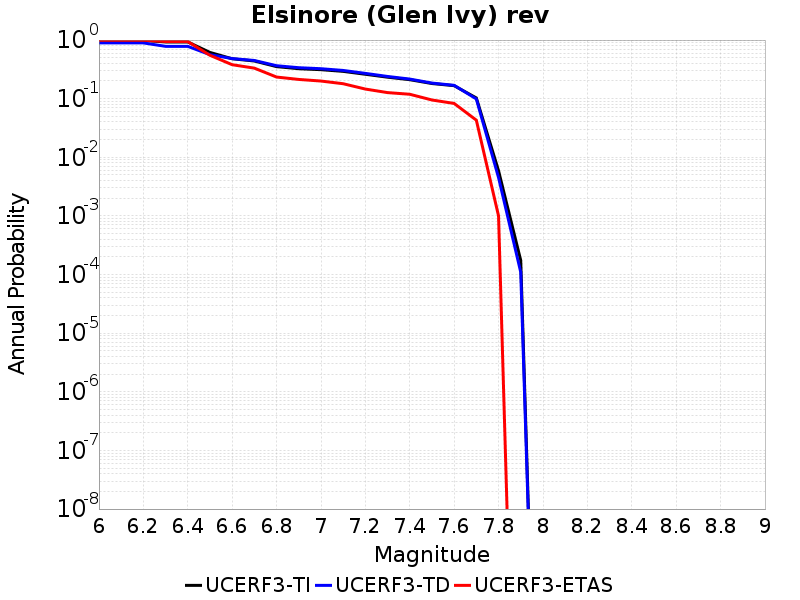

The file beside this chart, header and first rows:
Magnitude, UCERF3-TI Prob, UCERF3-TD Prob, UCERF3-ETAS Prob
6.0, 0.9854, 0.8942, 0.993
6.1, 0.9854, 0.8942, 0.993
6.2, 0.9854, 0.8942, 0.993
6.3, 0.9285, 0.7816, 0.945
6.4, 0.9285, 0.7816, 0.945
6.5, 0.6154, 0.564, 0.55
6.6, 0.4798, 0.4832, 0.38
6.7, 0.4395, 0.4486, 0.332
6.8, 0.3524, 0.3651, 0.234
6.9, 0.3246, 0.3376, 0.213
7.0, 0.3125, 0.3246, 0.2
7.1, 0.2926, 0.3032, 0.18
7.2, 0.2611, 0.2703, 0.146
7.3, 0.2327, 0.2395, 0.127
7.4, 0.2109, 0.2161, 0.119
7.5, 0.1814, 0.1847, 0.095
7.6, 0.1667, 0.169, 0.083
7.7, 0.1029, 0.09906, 0.043
7.8, 0.005903, 0.004515, 0.001
7.9, 1.7417852E-4, 1.0980361E-4, 0.0
